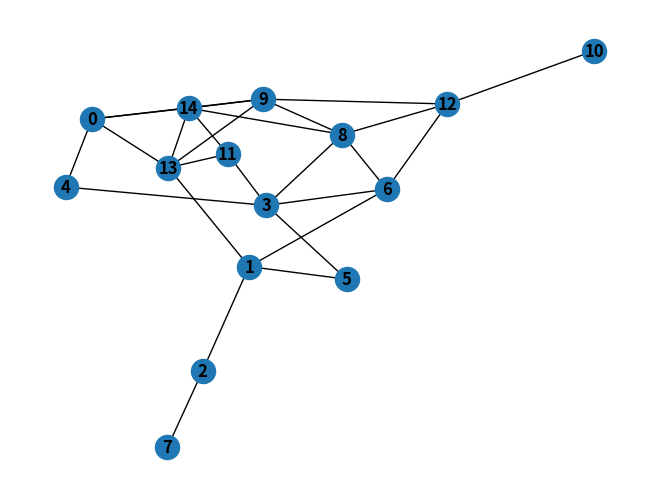

Python code for this plot:
# Import necessary modules
import networkx as nx
import matplotlib.pyplot as plt

# Create a random graph
n = 15  # Ensure n > 10
G = nx.gnp_random_graph(n, 0.3)

# Display the graph
nx.draw(G, with_labels=True, font_weight='bold')
plt.show()

# Perform graph coloring
coloring = nx.coloring.greedy_color(G, strategy="largest_first")

# Display the coloring
print("Graph Coloring:")
print(coloring)
